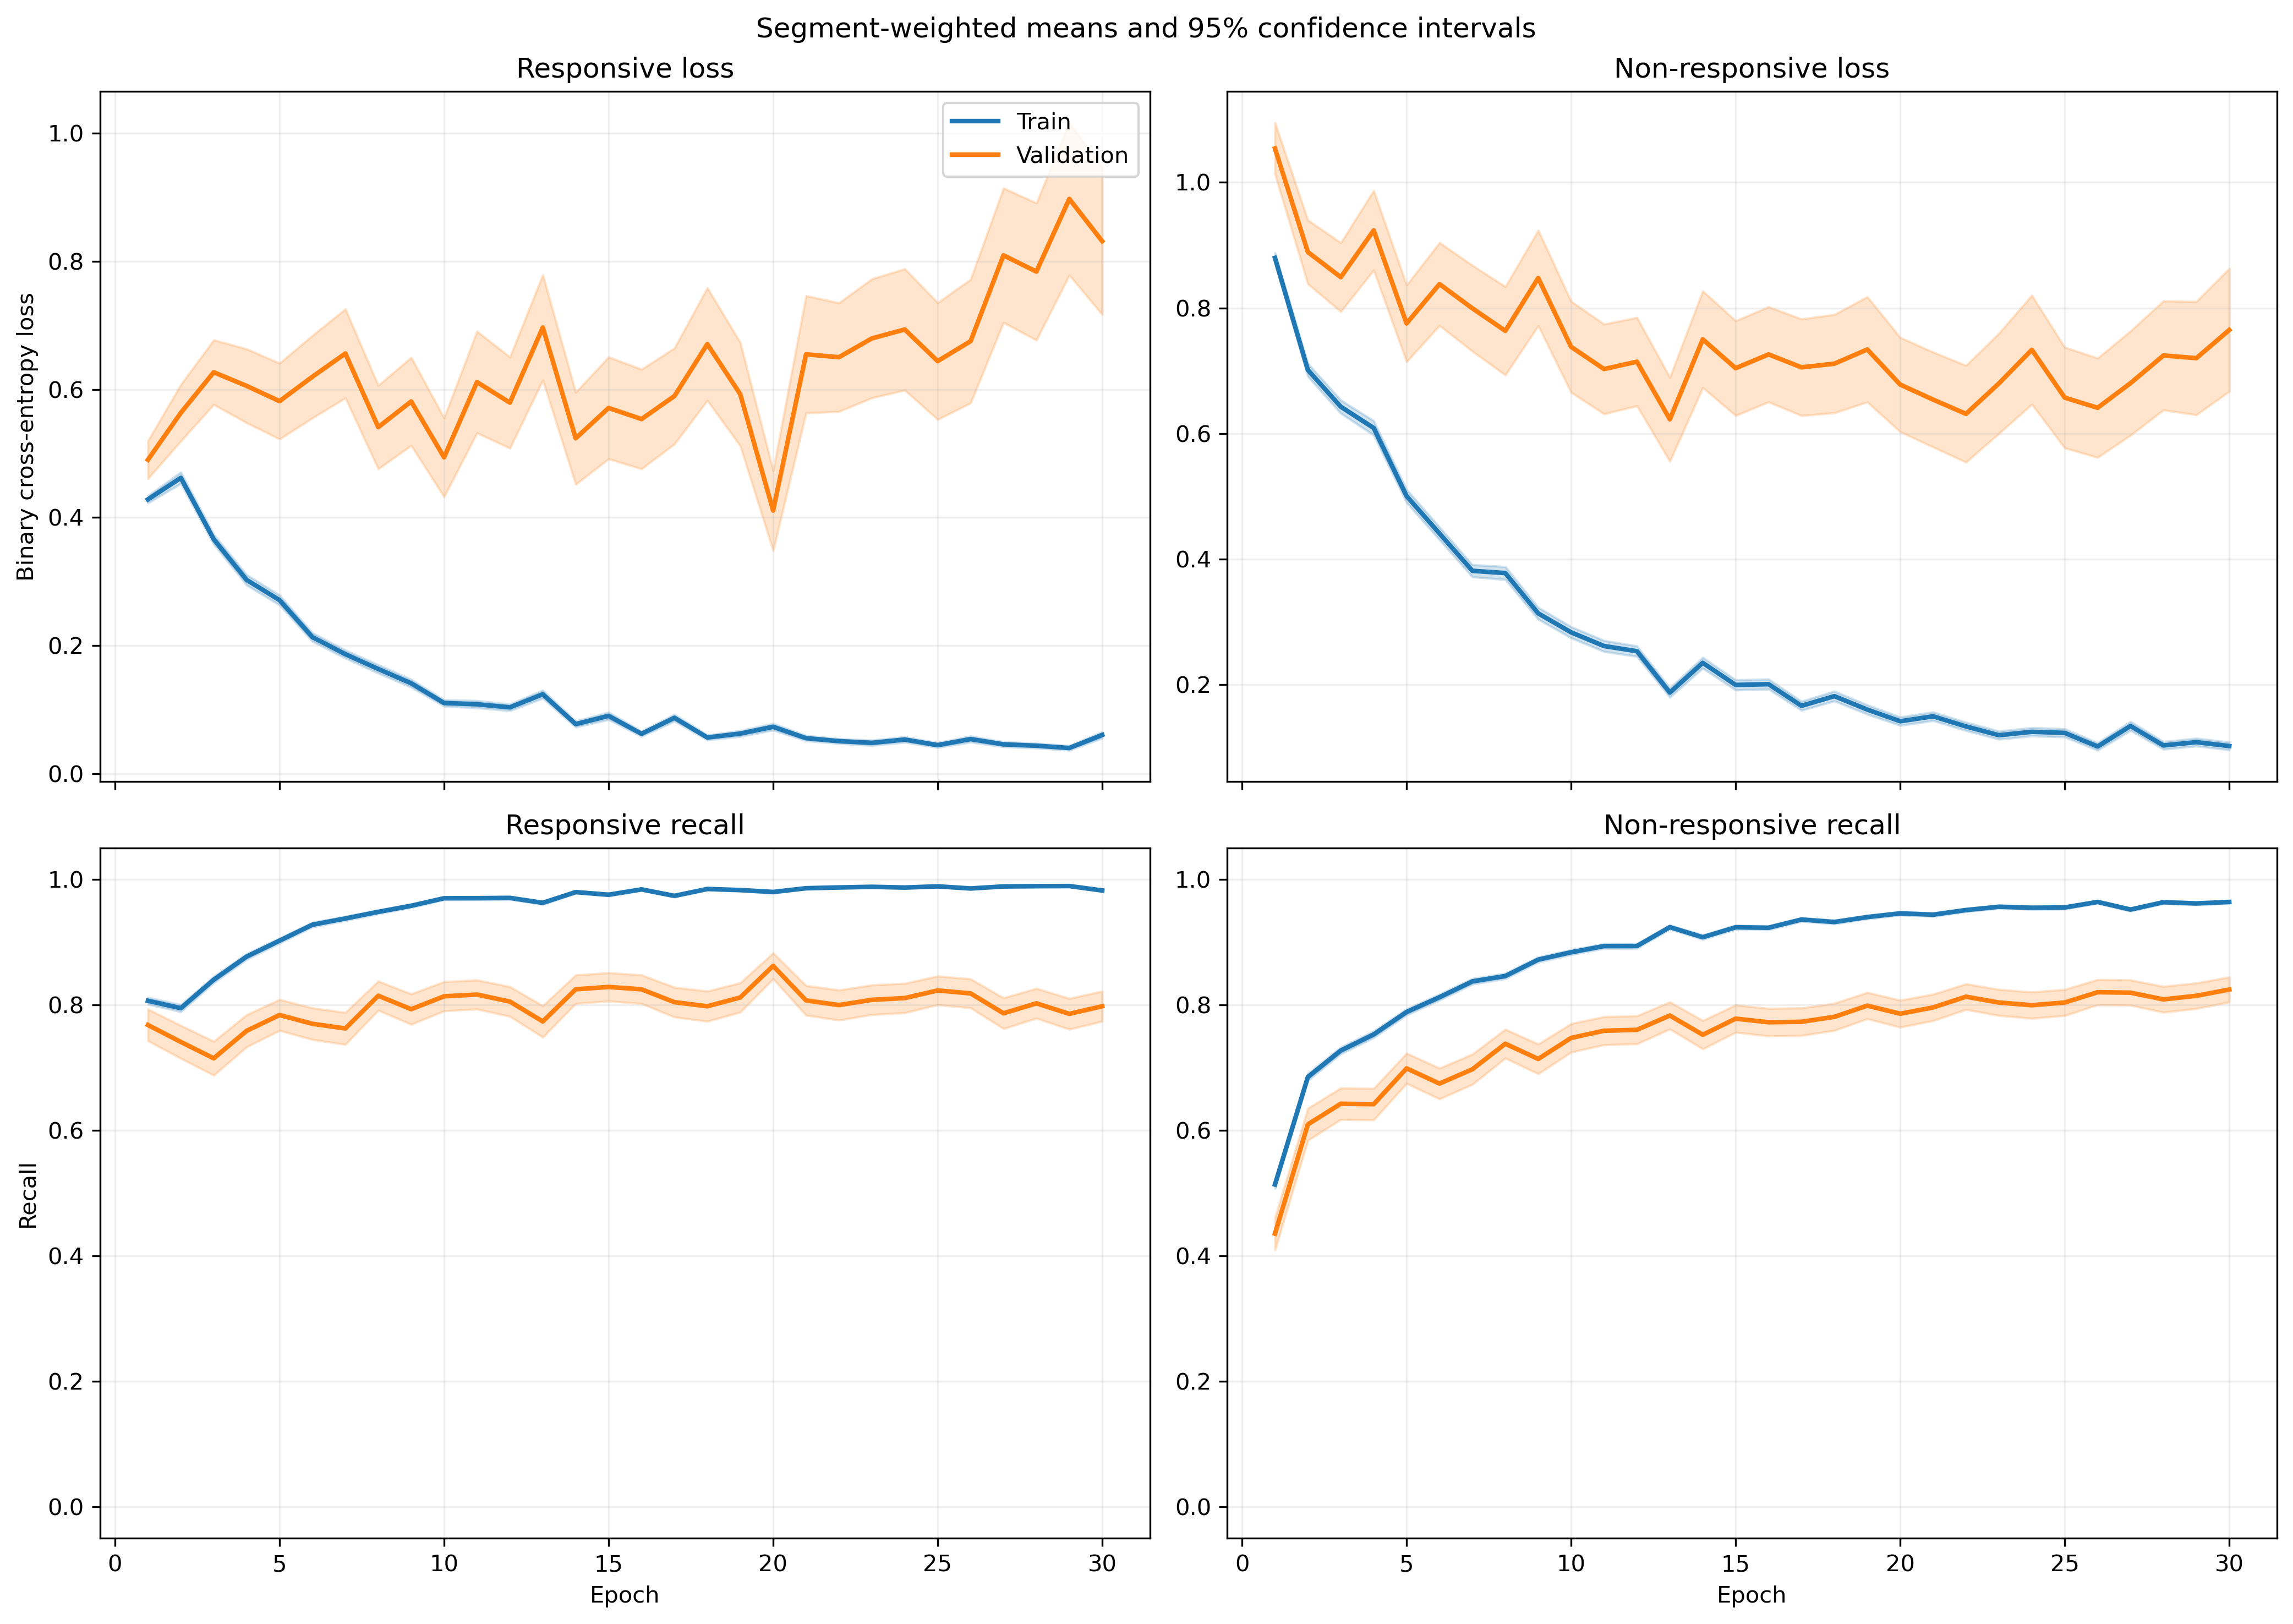

The file beside this chart, header and first rows:
fold, epoch, split, r_loss, r_loss_count, r_loss_sum, r_loss_sum_sq, r_recall, r_recall_count, r_recall_sum, r_recall_sum_sq, nr_loss, nr_loss_count, nr_loss_sum, nr_loss_sum_sq, nr_recall, nr_recall_count, nr_recall_sum, nr_recall_sum_sq
1, 1, train, 0.4596, 1063, 488.6, 451, 0.7846, 1063, 834.0, 834.0, 0.8242, 1401, 1155, 1604, 0.5553, 1401, 778.0, 778.0
1, 1, validation, 0.1341, 10, 1.341, 0.2159, 1.0, 10, 10.0, 10.0, , 0, 0.0, 0.0, , 0, 0.0, 0.0
1, 2, train, 0.5202, 1063, 552.9, 846.5, 0.7695, 1063, 818.0, 818.0, 0.5443, 1401, 762.6, 1347, 0.7809, 1401, 1094, 1094
1, 2, validation, 0.06653, 10, 0.6653, 0.05705, 1.0, 10, 10.0, 10.0, , 0, 0.0, 0.0, , 0, 0.0, 0.0
1, 3, train, 0.2921, 1063, 310.5, 338.8, 0.8711, 1063, 926.0, 926.0, 0.6838, 1401, 958, 1864, 0.733, 1401, 1027, 1027
1, 3, validation, 0.03975, 10, 0.3975, 0.0225, 1.0, 10, 10.0, 10.0, , 0, 0.0, 0.0, , 0, 0.0, 0.0
1, 4, train, 0.2513, 1063, 267.1, 357.8, 0.8965, 1063, 953.0, 953.0, 0.5389, 1401, 755.1, 1661, 0.7973, 1401, 1117, 1117
1, 4, validation, 0.03915, 10, 0.3915, 0.02333, 1.0, 10, 10.0, 10.0, , 0, 0.0, 0.0, , 0, 0.0, 0.0
1, 5, train, 0.2145, 1063, 228, 243.6, 0.9323, 1063, 991.0, 991.0, 0.5143, 1401, 720.5, 1301, 0.7623, 1401, 1068, 1068
1, 5, validation, 0.03855, 10, 0.3855, 0.02135, 1.0, 10, 10.0, 10.0, , 0, 0.0, 0.0, , 0, 0.0, 0.0
1, 6, train, 0.2779, 1063, 295.4, 536.9, 0.9106, 1063, 968.0, 968.0, 0.319, 1401, 446.9, 856.2, 0.8622, 1401, 1208, 1208
1, 6, validation, 0.04102, 10, 0.4102, 0.03614, 1.0, 10, 10.0, 10.0, , 0, 0.0, 0.0, , 0, 0.0, 0.0
1, 7, train, 0.1182, 1063, 125.6, 125.8, 0.9737, 1063, 1035, 1035, 0.3331, 1401, 466.6, 943, 0.8494, 1401, 1190, 1190
1, 7, validation, 0.02573, 10, 0.2573, 0.01127, 1.0, 10, 10.0, 10.0, , 0, 0.0, 0.0, , 0, 0.0, 0.0
1, 8, train, 0.1533, 1063, 162.9, 392.2, 0.9558, 1063, 1016, 1016, 0.4122, 1401, 577.4, 1529, 0.8373, 1401, 1173, 1173
1, 8, validation, 0.008769, 10, 0.08769, 0.001244, 1.0, 10, 10.0, 10.0, , 0, 0.0, 0.0, , 0, 0.0, 0.0
1, 9, train, 0.1056, 1063, 112.3, 108.7, 0.968, 1063, 1029, 1029, 0.2756, 1401, 386.1, 729.4, 0.8808, 1401, 1234, 1234
1, 9, validation, 0.0176, 10, 0.176, 0.00573, 1.0, 10, 10.0, 10.0, , 0, 0.0, 0.0, , 0, 0.0, 0.0
1, 10, train, 0.09715, 1063, 103.3, 91.88, 0.9821, 1063, 1044, 1044, 0.2984, 1401, 418, 757.6, 0.8615, 1401, 1207, 1207
1, 10, validation, 0.01442, 10, 0.1442, 0.002842, 1.0, 10, 10.0, 10.0, , 0, 0.0, 0.0, , 0, 0.0, 0.0
1, 11, train, 0.05791, 1063, 61.56, 72.41, 0.9906, 1063, 1053, 1053, 0.2627, 1401, 368, 820.8, 0.8908, 1401, 1248, 1248
1, 11, validation, 0.007524, 10, 0.07524, 0.0009244, 1.0, 10, 10.0, 10.0, , 0, 0.0, 0.0, , 0, 0.0, 0.0
1, 12, train, 0.1786, 1063, 189.8, 415.4, 0.9407, 1063, 1000, 1000, 0.1234, 1401, 172.9, 386.1, 0.9536, 1401, 1336, 1336
1, 12, validation, 0.01605, 10, 0.1605, 0.01278, 1.0, 10, 10.0, 10.0, , 0, 0.0, 0.0, , 0, 0.0, 0.0
1, 13, train, 0.08381, 1063, 89.09, 121.7, 0.9727, 1063, 1034, 1034, 0.1572, 1401, 220.2, 509.4, 0.9443, 1401, 1323, 1323
1, 13, validation, 0.00888, 10, 0.0888, 0.002351, 1.0, 10, 10.0, 10.0, , 0, 0.0, 0.0, , 0, 0.0, 0.0
1, 14, train, 0.03785, 1063, 40.23, 61.91, 0.9925, 1063, 1055, 1055, 0.2658, 1401, 372.3, 967.9, 0.9058, 1401, 1269, 1269
1, 14, validation, 0.007025, 10, 0.07025, 0.001027, 1.0, 10, 10.0, 10.0, , 0, 0.0, 0.0, , 0, 0.0, 0.0
1, 15, train, 0.08765, 1063, 93.18, 295.6, 0.9812, 1063, 1043, 1043, 0.1595, 1401, 223.5, 612.9, 0.9436, 1401, 1322, 1322
1, 15, validation, 0.004585, 10, 0.04585, 0.0005132, 1.0, 10, 10.0, 10.0, , 0, 0.0, 0.0, , 0, 0.0, 0.0
1, 16, train, 0.1052, 1063, 111.9, 181.8, 0.9614, 1063, 1022, 1022, 0.1316, 1401, 184.3, 470.1, 0.9572, 1401, 1341, 1341
1, 16, validation, 0.0107, 10, 0.107, 0.004284, 1.0, 10, 10.0, 10.0, , 0, 0.0, 0.0, , 0, 0.0, 0.0
1, 17, train, 0.05511, 1063, 58.58, 109.1, 0.9821, 1063, 1044, 1044, 0.2089, 1401, 292.7, 921.3, 0.9322, 1401, 1306, 1306
1, 17, validation, 0.003, 10, 0.03, 0.0003255, 1.0, 10, 10.0, 10.0, , 0, 0.0, 0.0, , 0, 0.0, 0.0
1, 18, train, 0.0301, 1063, 31.99, 51.92, 0.9925, 1063, 1055, 1055, 0.3194, 1401, 447.5, 1326, 0.8879, 1401, 1244, 1244
1, 18, validation, 0.003063, 10, 0.03063, 0.0001776, 1.0, 10, 10.0, 10.0, , 0, 0.0, 0.0, , 0, 0.0, 0.0
1, 19, train, 0.03991, 1063, 42.42, 79.89, 0.9887, 1063, 1051, 1051, 0.202, 1401, 282.9, 751.7, 0.9251, 1401, 1296, 1296
1, 19, validation, 0.004, 10, 0.04, 0.0006905, 1.0, 10, 10.0, 10.0, , 0, 0.0, 0.0, , 0, 0.0, 0.0
1, 20, train, 0.06958, 1063, 73.97, 294.1, 0.9859, 1063, 1048, 1048, 0.1112, 1401, 155.8, 469.6, 0.9636, 1401, 1350, 1350
1, 20, validation, 0.002011, 10, 0.02011, 6.785424920963123e-05, 1.0, 10, 10.0, 10.0, , 0, 0.0, 0.0, , 0, 0.0, 0.0
1, 21, train, 0.04541, 1063, 48.27, 92.01, 0.9878, 1063, 1050, 1050, 0.1113, 1401, 155.9, 382.7, 0.9622, 1401, 1348, 1348
1, 21, validation, 0.005605, 10, 0.05605, 0.001022, 1.0, 10, 10.0, 10.0, , 0, 0.0, 0.0, , 0, 0.0, 0.0
1, 22, train, 0.05418, 1063, 57.59, 183.5, 0.9906, 1063, 1053, 1053, 0.1241, 1401, 173.8, 474.5, 0.9572, 1401, 1341, 1341
1, 22, validation, 0.002661, 10, 0.02661, 0.0001109, 1.0, 10, 10.0, 10.0, , 0, 0.0, 0.0, , 0, 0.0, 0.0
1, 23, train, 0.03025, 1063, 32.16, 58.22, 0.9925, 1063, 1055, 1055, 0.1346, 1401, 188.6, 500.5, 0.9443, 1401, 1323, 1323
1, 23, validation, 0.002479, 10, 0.02479, 8.528535295226902e-05, 1.0, 10, 10.0, 10.0, , 0, 0.0, 0.0, , 0, 0.0, 0.0
1, 24, train, 0.06006, 1063, 63.84, 94.47, 0.9897, 1063, 1052, 1052, 0.1226, 1401, 171.8, 329.2, 0.9522, 1401, 1334, 1334
1, 24, validation, 0.006232, 10, 0.06232, 0.0006157, 1.0, 10, 10.0, 10.0, , 0, 0.0, 0.0, , 0, 0.0, 0.0
1, 25, train, 0.09035, 1063, 96.05, 156.9, 0.9718, 1063, 1033, 1033, 0.07939, 1401, 111.2, 248.4, 0.9722, 1401, 1362, 1362
1, 25, validation, 0.004894, 10, 0.04894, 0.00087, 1.0, 10, 10.0, 10.0, , 0, 0.0, 0.0, , 0, 0.0, 0.0
1, 26, train, 0.07762, 1063, 82.51, 211.4, 0.9746, 1063, 1036, 1036, 0.06883, 1401, 96.44, 222.5, 0.975, 1401, 1366, 1366
1, 26, validation, 0.003326, 10, 0.03326, 0.0002171, 1.0, 10, 10.0, 10.0, , 0, 0.0, 0.0, , 0, 0.0, 0.0
1, 27, train, 0.0301, 1063, 32, 65.66, 0.9962, 1063, 1059, 1059, 0.09052, 1401, 126.8, 378.8, 0.9722, 1401, 1362, 1362
1, 27, validation, 0.003949, 10, 0.03949, 0.0002812, 1.0, 10, 10.0, 10.0, , 0, 0.0, 0.0, , 0, 0.0, 0.0
1, 28, train, 0.04359, 1063, 46.34, 73.67, 0.9887, 1063, 1051, 1051, 0.07203, 1401, 100.9, 248, 0.9779, 1401, 1370, 1370
1, 28, validation, 0.004893, 10, 0.04893, 0.0005915, 1.0, 10, 10.0, 10.0, , 0, 0.0, 0.0, , 0, 0.0, 0.0
1, 29, train, 0.03707, 1063, 39.41, 22.85, 0.9906, 1063, 1053, 1053, 0.2822, 1401, 395.4, 919.8, 0.8922, 1401, 1250, 1250
1, 29, validation, 0.002721, 10, 0.02721, 9.595455935595965e-05, 1.0, 10, 10.0, 10.0, , 0, 0.0, 0.0, , 0, 0.0, 0.0
1, 30, train, 0.102, 1063, 108.4, 155.8, 0.9652, 1063, 1026, 1026, 0.1838, 1401, 257.5, 609.9, 0.93, 1401, 1303, 1303
1, 30, validation, 0.03277, 10, 0.3277, 0.04571, 1.0, 10, 10.0, 10.0, , 0, 0.0, 0.0, , 0, 0.0, 0.0
... 1,140 more rows
